Photos from the image-classification dataset "preprocessed" in the GitHub repository Nishmaa93/Thesis_Ehr_Model. Its 4 classes are: COVID-19, normal, pneumonia, turberculosis.

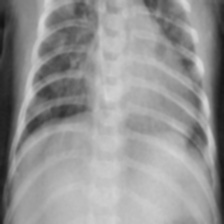
Label: pneumonia

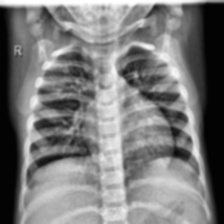
Label: normal

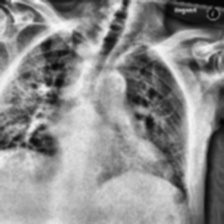
Label: COVID-19

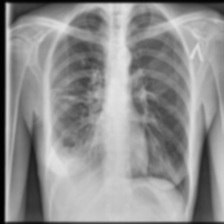
Label: turberculosis

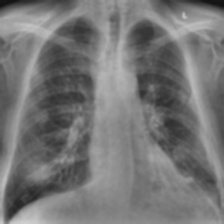
Label: COVID-19

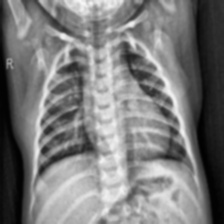
Label: normal
